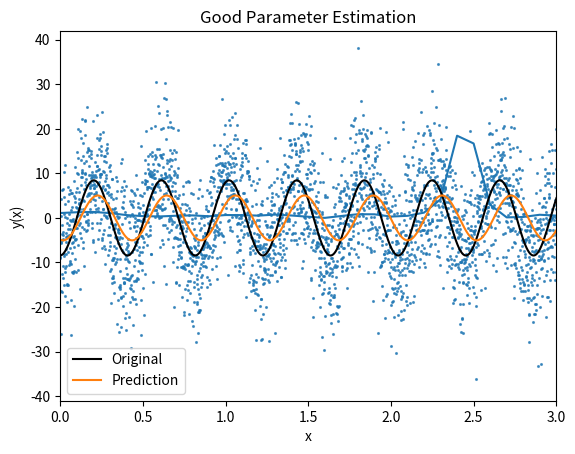

Reproduce this figure in Python.
# %%
# imports
import random
import numpy as np
from scipy.fft import fft, fftfreq, fftshift
from scipy.signal import get_window
from math import factorial as factorial
from math import floor as floor
import matplotlib.pyplot as plt

# %%
# Bring an angle in radians into the range (0, 2pi)
# This just makes it easier to interpret the c parameter
def convert_angle(angle):
    return angle - 2 * np.pi * floor(angle / (2 * np.pi))

# %%
# Training data
def sine(a,b,c,x):
    return a * np.sin(2*np.pi*b * x + c)

dx = 0.001
x_data = np.arange(0,10,dx)
a_list = np.linspace(5,10,100)
b_list = np.linspace(0.1,3,100)
c_list = np.linspace(0,5,100)

# Choose one random sine function to work with
my_a = random.choice(a_list)
my_b = random.choice(b_list)
my_c = random.choice(c_list)

noise = np.random.normal(-my_a,my_a,len(x_data))
y_pure = sine(my_a, my_b, my_c, x_data)

y_data = y_pure + noise + my_a #keeps the signal centered on y=0

# %%
def fft(y):
    N = len(y)
    fs = int(1.0 / dx)
    window = get_window('hann', y.size)
    win_data = y * window
    freq = np.fft.rfftfreq(len(win_data))*fs
    freq_domain = np.fft.rfft(win_data)/fs
    return freq, abs(freq_domain)

freqs, amps = fft(y_data)
plt.plot(freqs, amps)
plt.xlim(0,3)

check_amps = []
check_freqs = []
for i in range(0,len(amps)):
    if freqs[i] > 0.1:
        check_amps.append(amps[i])
        check_freqs.append(freqs[i])

for i in range(0,len(check_amps)):
    if check_amps[i] == np.max(check_amps):
        freq = check_freqs[i]
print('FFT freq: ',freq)
print('phi: ',my_b)

# %%
# Regression
def train_lr(x_data, y_data, eta):
    a = 1  
    #b = freq    # Found from FFT
    c = 1

    for iter in range(0, MAX_ITERS): 
        dloss_da = 0
        #dloss_db = 0
        dloss_dc = 0
        loss = 0

        for i in range(0, len(x_data)): 
            x = x_data[i]
            ytrue = y_data[i]
            ypred = sine(a,freq,c,x)

            dmodel_da = np.sin(2*np.pi*freq*x+c)
            #dmodel_db = -2*np.pi*x*a*np.cos(2*np.pi*b*x+c)
            dmodel_dc = -a*np.cos(2*np.pi*freq*x+c)
            
            loss += (ytrue - ypred)**2  
            dloss_dypred = -2*(ytrue - ypred)
            #loss += np.exp(-ytrue*ypred)   
            #dloss_dypred = -ytrue*np.exp(-ytrue*ypred)
            #loss += np.log10(np.cosh(ypred - ytrue))
            #dloss_dypred = np.sinh(ypred - ytrue) / np.cosh(ypred - ytrue)
            #loss += (ypred - ytrue)**2 / ypred**2  
            #dloss_dypred = 2*(ypred - ytrue) / ypred**2 + (ypred - ytrue)**2 * (-2) / ypred**3

            dloss_da += dloss_dypred * dmodel_da
            #dloss_db += dloss_dypred * dmodel_db
            dloss_dc += dloss_dypred * dmodel_dc

        if np.sqrt(dloss_da**2 + dloss_dc**2) < 0.0001:
            print('Converged after '+str(iter+1)+' iterations.')
            break

        a = abs(a - eta*dloss_da)
        #b = b - eta*dloss_db
        c = convert_angle(c - eta*dloss_dc)
        print('a: ',a,'\nc: ',c)

    return (a, freq, c)

# %%
# Set hyperparameters
eta = 0.0001
MAX_ITERS = 300

# %%
# Run model
pred_a, pred_b, pred_c = train_lr(x_data, y_data, eta)
pred_data = sine(pred_a, pred_b, pred_c, x_data)
print('final a: ',pred_a,'| final f: ',pred_b,'| final phi: ',pred_c)
print('actual a: ',my_a,'| actual f: ',my_b,'| actual phi: ',my_c)

# %%
y_pred_data = sine(pred_a, pred_b, pred_c, x_data)
plt.plot(x_data, y_pure, label='Original', c='black')
plt.scatter(x_data, y_data, alpha=0.7, c='#1f77b4', s=1.5)
plt.plot(x_data, y_pred_data, label='Prediction', c='#ff7f0e')
plt.xlabel('x')
plt.ylabel('y(x)')
plt.title('Good Parameter Estimation')
plt.legend()

# %%



